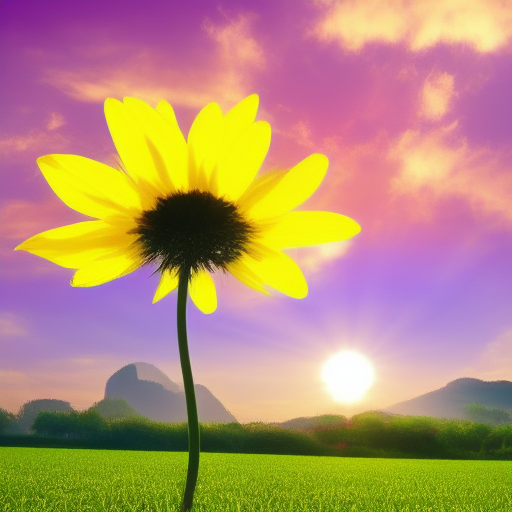
Generation parameters embedded in this image by AUTOMATIC1111 Stable Diffusion web UI or a fork of it (Forge, ...) (PNG 'parameters' text chunk):
like a sunshine 
talk to god, ask for good health, family taken care of. stay healthy
Negative prompt: Words, face, humans
Steps: 20, Sampler: Euler a, CFG scale: 7, Seed: 1612376961, Size: 512x512, Model hash: a9263745